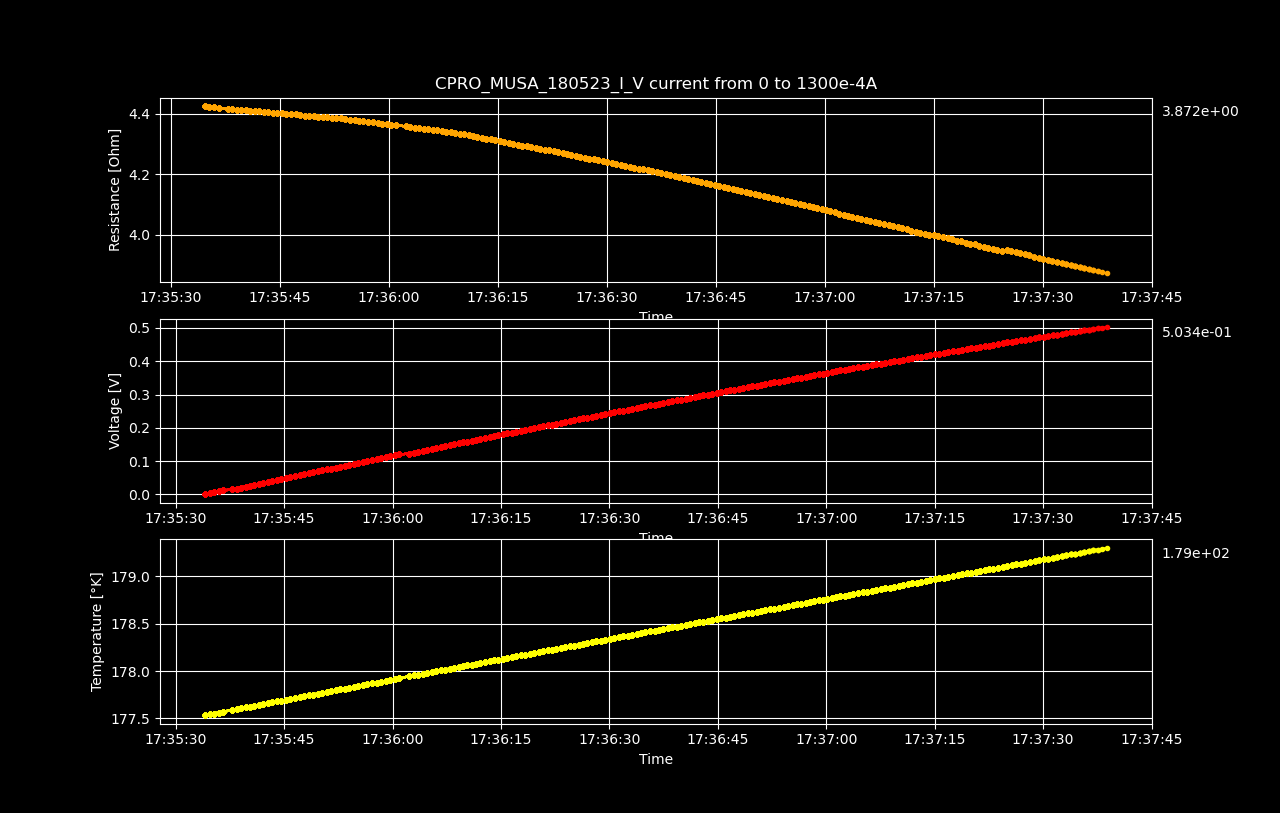

The table this chart was drawn from, first rows:
Datetime, Temperature [K], Voltage [V], Resistance [𝛀], Current Source [A], Electric Field [V/cm], Restivity [𝛀 cm], Current Density [A/cm2]
2023-05-18 17:35:34.065182, 177.5, 3.36733337e-06, inf, 0.0, 5.261458390625e-05, inf, 0.0
2023-05-18 17:35:34.686567, 177.5, 0.002892, 4.426, 0.0006533, 0.04518, 7.539, 0.005993
2023-05-18 17:35:35.290699, 177.6, 0.005778, 4.422, 0.001307, 0.09028, 7.532, 0.01199
2023-05-18 17:35:35.922170, 177.6, 0.008666, 4.422, 0.00196, 0.1354, 7.531, 0.01798
2023-05-18 17:35:36.541918, 177.6, 0.01155, 4.419, 0.002613, 0.1804, 7.526, 0.02397
2023-05-18 17:35:37.796595, 177.6, 0.01443, 4.417, 0.003266, 0.2254, 7.522, 0.02997
2023-05-18 17:35:38.424168, 177.6, 0.0173, 4.415, 0.00392, 0.2704, 7.519, 0.03596
2023-05-18 17:35:39.051934, 177.6, 0.02019, 4.414, 0.004573, 0.3154, 7.518, 0.04195
2023-05-18 17:35:39.658920, 177.6, 0.02306, 4.413, 0.005226, 0.3603, 7.516, 0.04795
2023-05-18 17:35:40.278991, 177.6, 0.02594, 4.412, 0.005879, 0.4053, 7.514, 0.05394
2023-05-18 17:35:40.896100, 177.6, 0.02881, 4.41, 0.006533, 0.4502, 7.511, 0.05993
2023-05-18 17:35:41.508282, 177.6, 0.03169, 4.409, 0.007186, 0.4951, 7.51, 0.06593
2023-05-18 17:35:42.132502, 177.7, 0.03455, 4.408, 0.007839, 0.5399, 7.507, 0.07192
2023-05-18 17:35:42.765283, 177.7, 0.03742, 4.407, 0.008492, 0.5848, 7.505, 0.07791
2023-05-18 17:35:43.370667, 177.7, 0.04029, 4.405, 0.009146, 0.6295, 7.503, 0.08391
2023-05-18 17:35:43.986332, 177.7, 0.04316, 4.404, 0.009799, 0.6743, 7.501, 0.0899
2023-05-18 17:35:44.597007, 177.7, 0.04602, 4.403, 0.01045, 0.7191, 7.499, 0.09589
2023-05-18 17:35:45.223663, 177.7, 0.04888, 4.402, 0.01111, 0.7638, 7.496, 0.1019
2023-05-18 17:35:45.849486, 177.7, 0.05175, 4.401, 0.01176, 0.8086, 7.495, 0.1079
2023-05-18 17:35:46.493155, 177.7, 0.05459, 4.399, 0.01241, 0.853, 7.491, 0.1139
2023-05-18 17:35:47.138143, 177.7, 0.05746, 4.398, 0.01307, 0.8978, 7.49, 0.1199
2023-05-18 17:35:47.776668, 177.7, 0.06032, 4.397, 0.01372, 0.9426, 7.489, 0.1259
2023-05-18 17:35:48.395706, 177.7, 0.06316, 4.395, 0.01437, 0.9869, 7.485, 0.1319
2023-05-18 17:35:48.999723, 177.8, 0.06602, 4.394, 0.01503, 1.032, 7.484, 0.1378
2023-05-18 17:35:49.614975, 177.8, 0.06888, 4.393, 0.01568, 1.076, 7.482, 0.1438
2023-05-18 17:35:50.245360, 177.8, 0.07171, 4.391, 0.01633, 1.121, 7.479, 0.1498
2023-05-18 17:35:50.877349, 177.8, 0.07457, 4.39, 0.01698, 1.165, 7.477, 0.1558
2023-05-18 17:35:51.501646, 177.8, 0.07742, 4.389, 0.01764, 1.21, 7.476, 0.1618
2023-05-18 17:35:52.132941, 177.8, 0.08024, 4.387, 0.01829, 1.254, 7.471, 0.1678
2023-05-18 17:35:52.745769, 177.8, 0.08309, 4.386, 0.01894, 1.298, 7.47, 0.1738
2023-05-18 17:35:53.359368, 177.8, 0.08594, 4.385, 0.0196, 1.343, 7.468, 0.1798
2023-05-18 17:35:54.007909, 177.8, 0.08875, 4.383, 0.02025, 1.387, 7.464, 0.1858
2023-05-18 17:35:54.656490, 177.8, 0.09158, 4.381, 0.0209, 1.431, 7.462, 0.1918
2023-05-18 17:35:55.259726, 177.8, 0.09441, 4.379, 0.02156, 1.475, 7.459, 0.1978
2023-05-18 17:35:55.872741, 177.9, 0.09722, 4.377, 0.02221, 1.519, 7.455, 0.2038
2023-05-18 17:35:56.490301, 177.9, 0.1, 4.376, 0.02286, 1.563, 7.452, 0.2098
2023-05-18 17:35:57.135608, 177.9, 0.1029, 4.375, 0.02352, 1.608, 7.451, 0.2158
2023-05-18 17:35:57.809048, 177.9, 0.1057, 4.372, 0.02417, 1.651, 7.447, 0.2218
2023-05-18 17:35:58.424256, 177.9, 0.1085, 4.371, 0.02482, 1.695, 7.444, 0.2277
2023-05-18 17:35:59.051629, 177.9, 0.1113, 4.368, 0.02548, 1.739, 7.439, 0.2337
2023-05-18 17:35:59.690885, 177.9, 0.1141, 4.366, 0.02613, 1.783, 7.436, 0.2397
2023-05-18 17:36:00.320233, 177.9, 0.1169, 4.365, 0.02678, 1.827, 7.434, 0.2457
2023-05-18 17:36:00.939836, 177.9, 0.1197, 4.362, 0.02744, 1.87, 7.43, 0.2517
2023-05-18 17:36:02.298975, 177.9, 0.1224, 4.359, 0.02809, 1.913, 7.424, 0.2577
2023-05-18 17:36:02.924639, 178, 0.1252, 4.357, 0.02874, 1.957, 7.421, 0.2637
2023-05-18 17:36:03.526553, 178, 0.128, 4.355, 0.0294, 2, 7.417, 0.2697
2023-05-18 17:36:04.140281, 178, 0.1308, 4.353, 0.03005, 2.044, 7.414, 0.2757
2023-05-18 17:36:04.768888, 178, 0.1336, 4.351, 0.0307, 2.088, 7.411, 0.2817
2023-05-18 17:36:05.399292, 178, 0.1364, 4.349, 0.03136, 2.131, 7.407, 0.2877
2023-05-18 17:36:06.008643, 178, 0.1391, 4.347, 0.03201, 2.174, 7.403, 0.2937
2023-05-18 17:36:06.631781, 178, 0.1419, 4.345, 0.03266, 2.218, 7.401, 0.2997
2023-05-18 17:36:07.291734, 178, 0.1447, 4.343, 0.03332, 2.261, 7.396, 0.3057
2023-05-18 17:36:07.909226, 178, 0.1475, 4.341, 0.03397, 2.304, 7.393, 0.3116
2023-05-18 17:36:08.510200, 178, 0.1502, 4.339, 0.03462, 2.347, 7.39, 0.3176
2023-05-18 17:36:09.120281, 178, 0.153, 4.336, 0.03528, 2.39, 7.385, 0.3236
2023-05-18 17:36:09.724662, 178.1, 0.1557, 4.334, 0.03593, 2.433, 7.382, 0.3296
2023-05-18 17:36:10.337983, 178.1, 0.1585, 4.332, 0.03658, 2.476, 7.378, 0.3356
2023-05-18 17:36:10.951577, 178.1, 0.1612, 4.329, 0.03724, 2.519, 7.373, 0.3416
2023-05-18 17:36:11.561282, 178.1, 0.1639, 4.327, 0.03789, 2.562, 7.369, 0.3476
2023-05-18 17:36:12.161862, 178.1, 0.1667, 4.324, 0.03854, 2.604, 7.365, 0.3536
... 140 more rows
